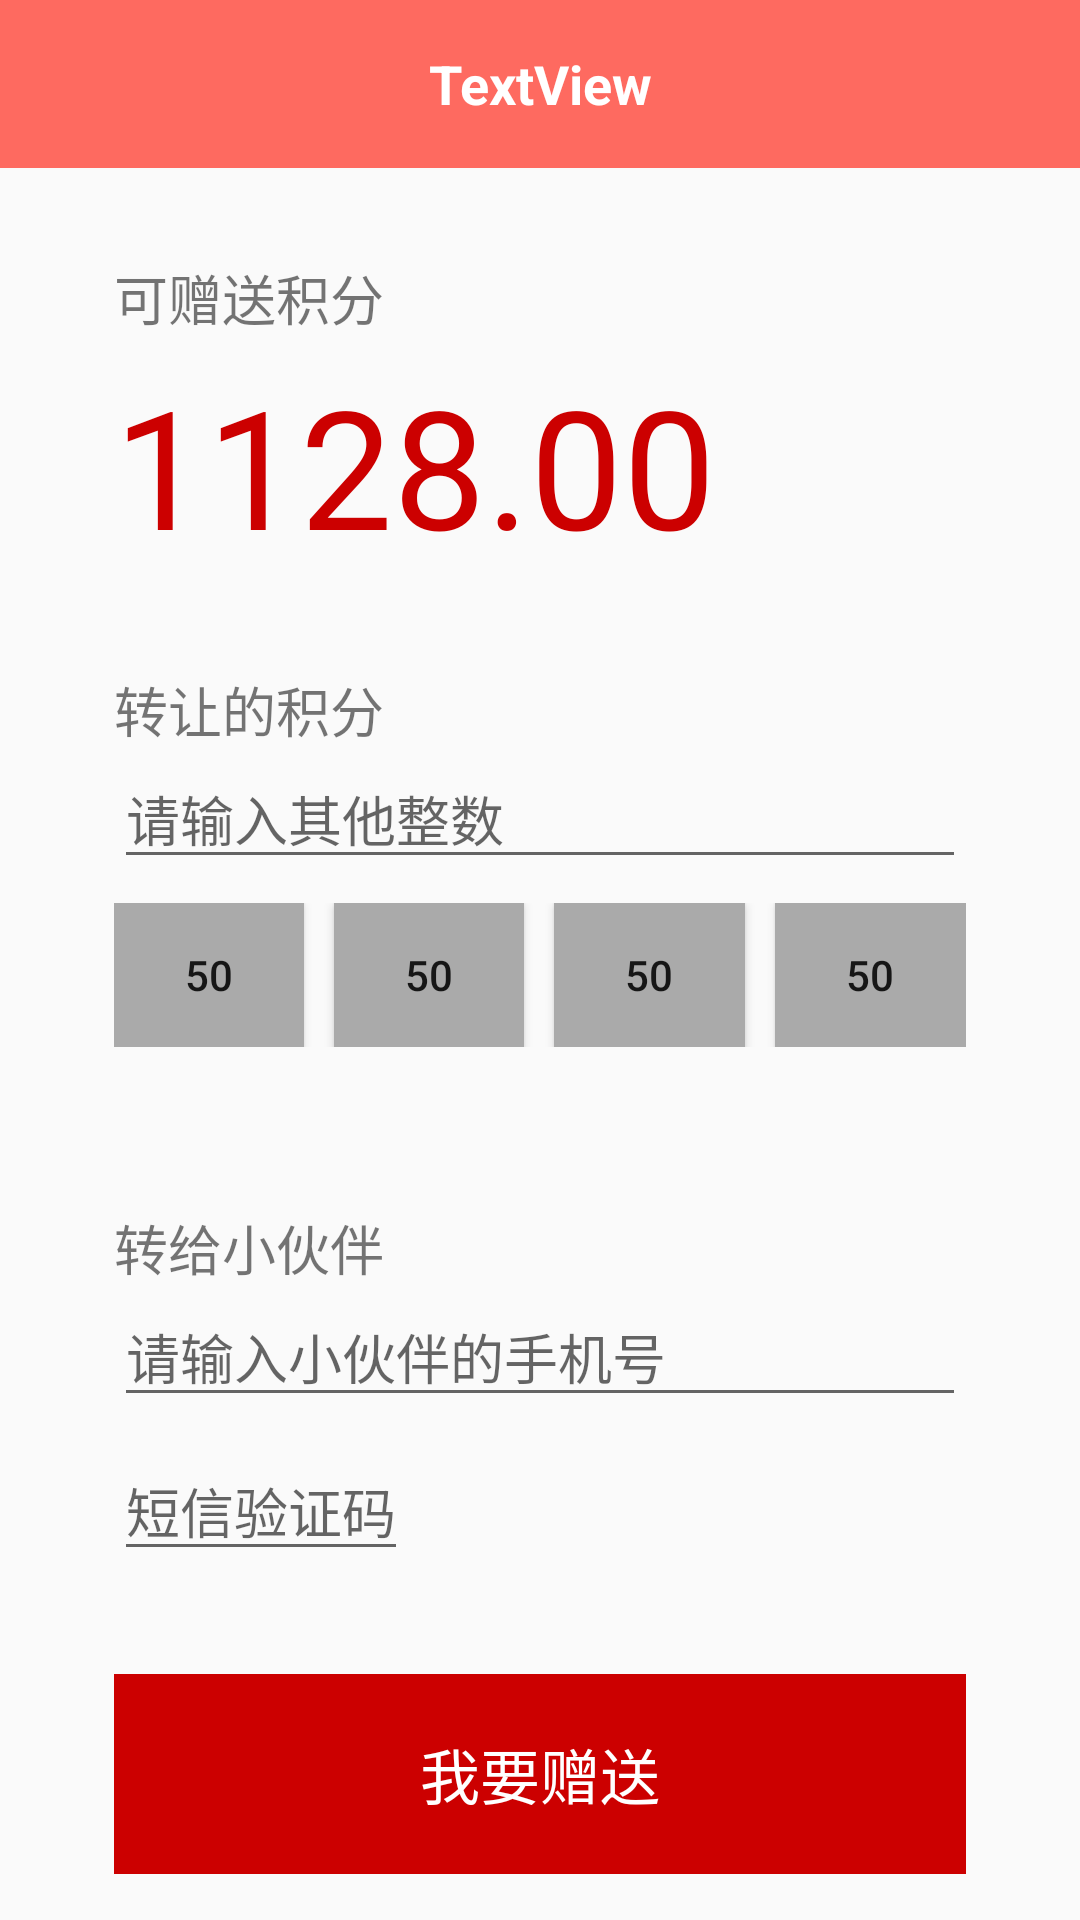

Write the Android layout XML for this screen, with the resource values it uses.
<!-- AndroidManifest.xml: application theme MyStyle -->
<!-- res/layout/score_send_layout.xml -->
<?xml version="1.0" encoding="utf-8"?>
<LinearLayout xmlns:android="http://schemas.android.com/apk/res/android"
              xmlns:app="http://schemas.android.com/apk/res-auto"
              android:orientation="vertical"
              android:layout_width="match_parent"
              android:layout_height="match_parent">
   <include layout="@layout/title_layout"/>
    <LinearLayout
    android:layout_width="match_parent"
    android:layout_height="0dp"
    android:layout_weight="1"
    android:orientation="vertical"
    android:paddingLeft="38dp"
    android:paddingRight="38dp"
    android:paddingStart="38dp"
    android:paddingTop="30dp">
    <TextView
        android:layout_width="match_parent"
        android:layout_height="wrap_content"
        android:textSize="18sp"
        android:text="可赠送积分"
        />
    <TextView
        android:id="@+id/userable_score"
        android:layout_marginTop="6dp"
        android:layout_width="match_parent"
        android:layout_height="wrap_content"
        android:textColor="@android:color/holo_red_dark"
        android:textSize="55sp"
        android:text="1128.00"
        />
</LinearLayout>
<LinearLayout
    android:layout_width="match_parent"
    android:layout_height="0dp"
    android:layout_weight="1"
    android:orientation="vertical"
    android:paddingLeft="38dp"
    android:paddingRight="38dp"
    android:paddingStart="38dp"
>
    <TextView
        android:layout_width="match_parent"
        android:layout_height="wrap_content"
        android:textSize="18sp"
        android:text="转让的积分"
        />
    <EditText
        android:id="@+id/Send_to_people_score"
        android:layout_width="match_parent"
        android:layout_height="wrap_content"
        android:maxLines="1"
        android:hint="请输入其他整数"
        />
    <RadioGroup
        android:id="@+id/select_score"
        android:layout_width="match_parent"
        android:layout_height="wrap_content"
        android:layout_marginTop="8dp"
        android:orientation="horizontal"
        >
      <Button
          android:layout_width="0dp"
          android:layout_weight="1"
          android:layout_height="wrap_content"
          android:background="@android:color/darker_gray"
          android:text="50"
          />
        <Button
            android:layout_width="0dp"
            android:layout_weight="1"
            android:layout_height="wrap_content"
            android:layout_marginLeft="10dp"
            android:background="@android:color/darker_gray"
            android:text="50"
            />
        <Button
            android:layout_width="0dp"
            android:layout_weight="1"
            android:layout_height="wrap_content"
            android:layout_marginLeft="10dp"
            android:background="@android:color/darker_gray"
            android:text="50"
            />
        <Button
            android:layout_width="0dp"
            android:layout_weight="1"
            android:layout_height="wrap_content"
            android:layout_marginLeft="10dp"
            android:background="@android:color/darker_gray"
            android:text="50"
            />

    </RadioGroup>

</LinearLayout>
    <LinearLayout
        android:layout_width="match_parent"
        android:layout_height="0dp"
        android:layout_weight="1"
        android:orientation="vertical"
        android:paddingLeft="38dp"
        android:paddingRight="38dp"
        android:paddingStart="38dp"
        android:paddingTop="12dp">
        <TextView
            android:layout_width="match_parent"
            android:layout_height="wrap_content"
            android:textSize="18sp"
            android:text="转给小伙伴"
            />
        <EditText
            android:id="@+id/friend_num"
            android:layout_width="match_parent"
            android:layout_height="wrap_content"
            android:maxLines="1"
            android:hint="请输入小伙伴的手机号"
            />
        <LinearLayout
            android:layout_width="wrap_content"
            android:layout_height="wrap_content"
            android:layout_marginTop="8dp"
            android:orientation="horizontal"
            >
            <EditText
                android:id="@+id/verify_code"
                android:layout_width="match_parent"
                android:layout_height="wrap_content"
                android:maxLines="1"
                android:hint="短信验证码"
                />

        </LinearLayout>
    </LinearLayout>
    <LinearLayout
        android:layout_width="match_parent"
        android:layout_height="0dp"
        android:layout_weight="0.4"
        android:layout_marginBottom="15dp"
        android:layout_marginLeft="38dp"
        android:layout_marginRight="38dp"

        >
        
        <Button
            android:id="@+id/confirm_send"
            android:layout_width="match_parent"
            android:layout_height="match_parent"
            android:background="@android:color/holo_red_dark"
            android:textColor="@android:color/white"
            android:textSize="20sp"
            android:text="我要赠送"
            />

        </LinearLayout>

</LinearLayout>
<!-- res/layout/title_layout.xml (included above) -->
<?xml version="1.0" encoding="utf-8"?>
<FrameLayout xmlns:android="http://schemas.android.com/apk/res/android"
    xmlns:app="http://schemas.android.com/apk/res-auto"
    android:layout_width="match_parent"
    android:layout_height="?attr/actionBarSize"

    >

 <android.support.v7.widget.Toolbar
     android:id="@+id/toolbar"
     android:layout_width="match_parent"
     android:layout_height="match_parent"
     android:background="?attr/colorPrimary"
     android:theme="@style/ThemeOverlay.AppCompat.Dark.ActionBar"
     android:popupTheme="@style/ThemeOverlay.AppCompat.Light"
     >
     <ImageView
         android:id="@+id/leftView"
         android:layout_width="40dp"
         android:layout_height="40dp"
         android:layout_gravity="left|center_vertical|start"
         android:scaleType="fitXY"
         android:visibility="gone"
         app:srcCompat="@mipmap/ic_launcher_round" />
     <TextView
         android:id="@+id/titleView"
         android:layout_width="wrap_content"
         android:layout_height="wrap_content"
         android:layout_gravity="center_horizontal"
         android:text="TextView"
         android:textColor="@android:color/white"
         android:textSize="18sp"
         android:textStyle="bold" />
     <ImageView
         android:id="@+id/rightView"
         android:layout_width="40dp"
         android:layout_height="40dp"
         android:layout_gravity="right|center_vertical|end"
         android:scaleType="fitXY"
         android:visibility="gone"
         app:srcCompat="@mipmap/ic_launcher_round" />
 </android.support.v7.widget.Toolbar>
</FrameLayout>
<!-- resources referenced by this layout -->
<resources>
  <style name="MyStyle" parent="Theme.AppCompat.Light.NoActionBar">
          
          <item name="colorPrimary">#FE6A60</item>
          <item name="colorPrimaryDark">#FE6A60</item>
          <item name="colorAccent">@color/colorAccent</item>
  
          
  
      </style>
  <!-- not gathered from this repository: default colours our renderer supplied (Android Studio template values) -->
  <color name="colorAccent">#FF03DAC5</color>
</resources>
